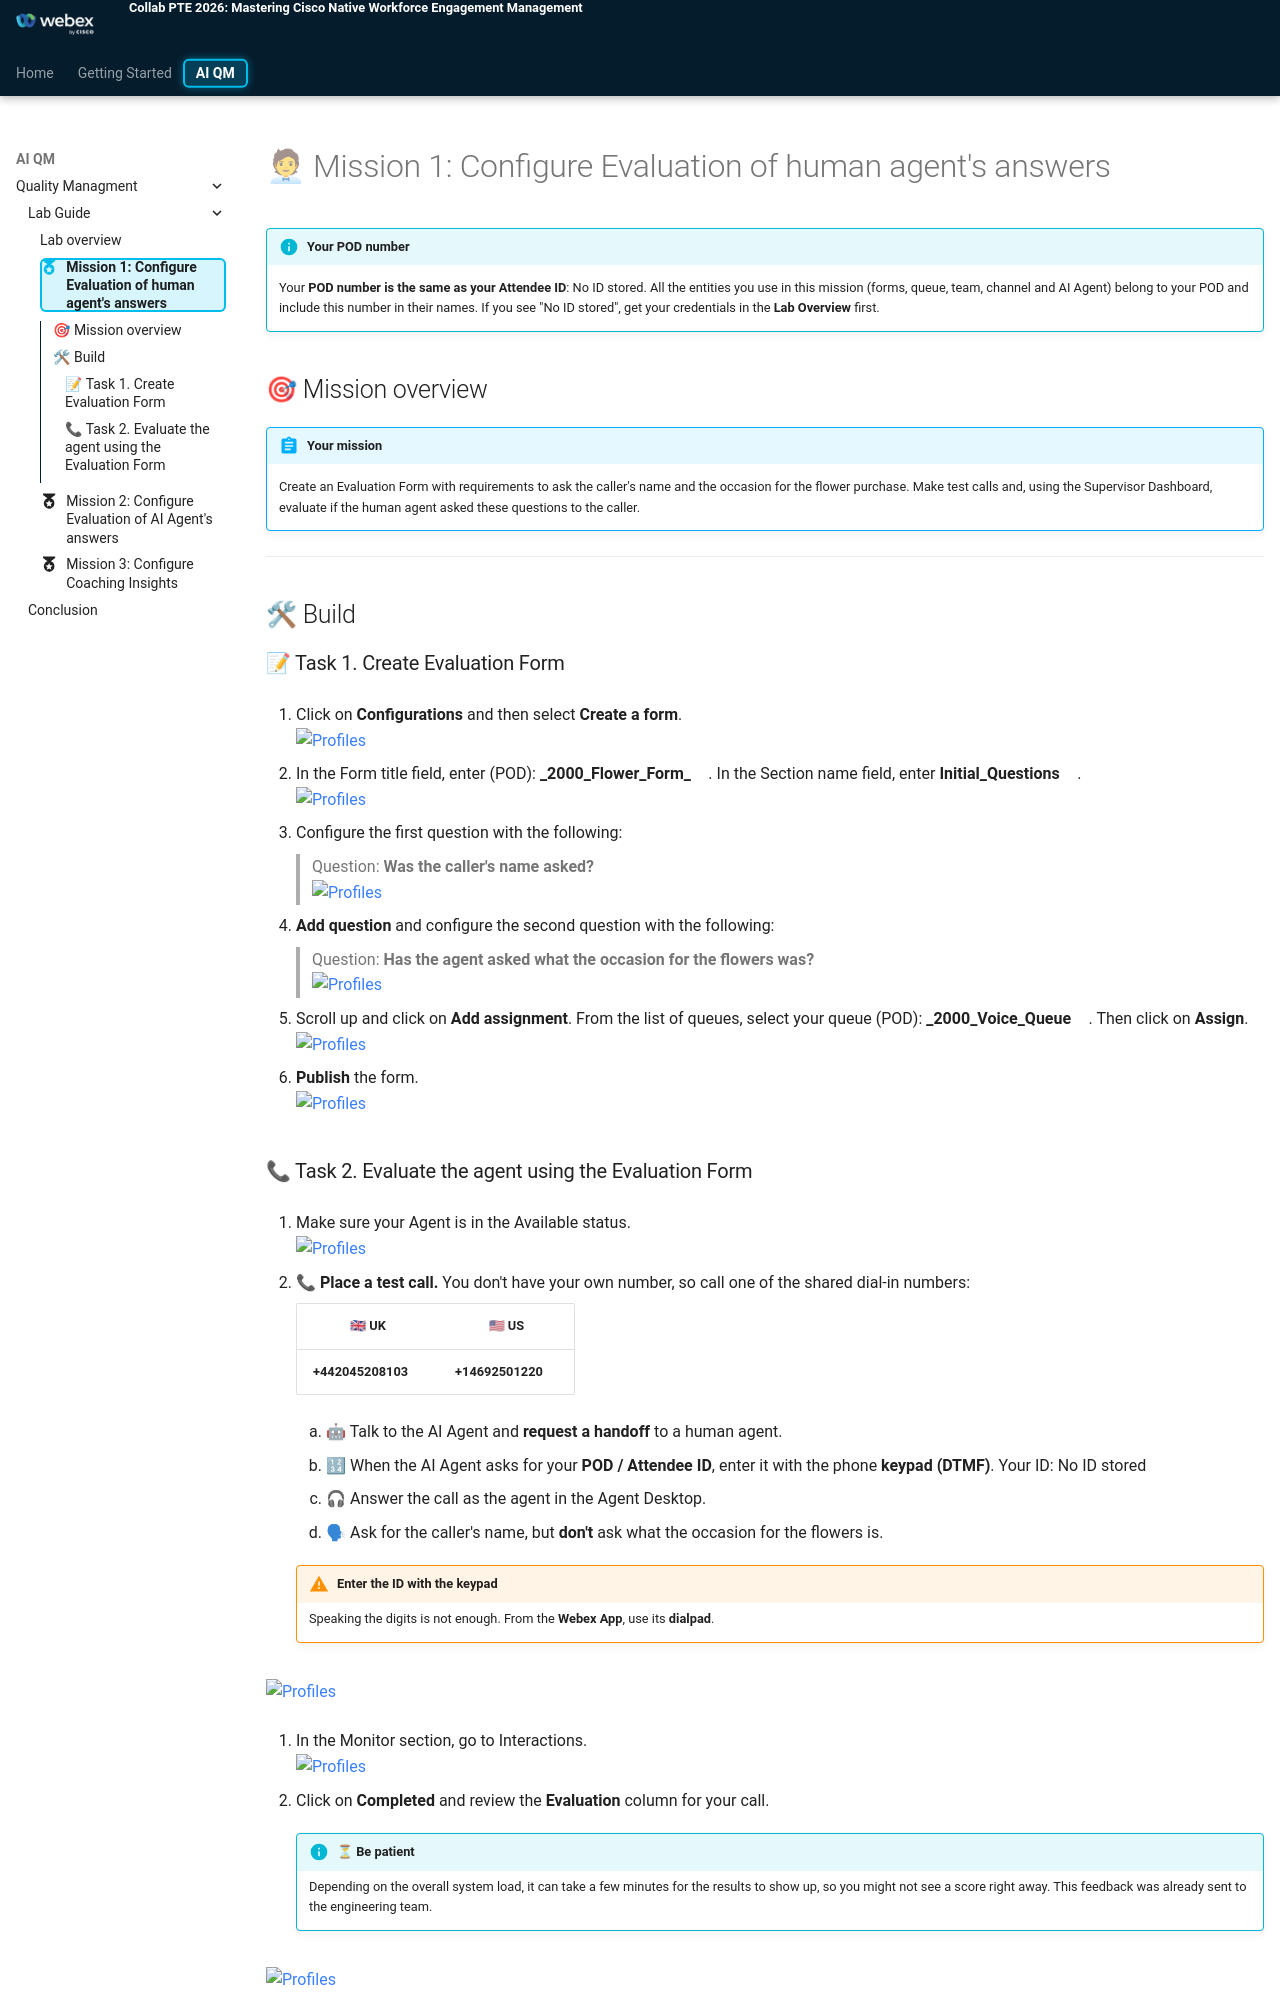

repository: WebexCC-SA/PTE_AI_QM · page: main/AI_Lab_QM_Mission1/index.html · generator: mkdocs

---
#icon: material/folder-open-outline
icon: material/medal
---

# 🧑💼 Mission 1: Configure Evaluation of human agent's answers

!!! info "Your POD number"
    Your **POD number is the same as your Attendee ID**: <w class="attendee">No ID stored</w>. All the entities you use in this mission (forms, queue, team, channel and AI Agent) belong to your POD and include this number in their names. If you see "No ID stored", get your credentials in the **Lab Overview** first.

## 🎯 Mission overview

!!! abstract "Your mission"
    Create an Evaluation Form with requirements to ask the caller's name and the occasion for the flower purchase. Make test calls and, using the Supervisor Dashboard, evaluate if the human agent asked these questions to the caller.

---

## 🛠 Build

### 📝 Task 1. Create Evaluation Form

1. Click on **Configurations** and then select **Create a form**.
   ![Profiles](../graphics/Lab1_AI_Agent/12.4.png)

2. In the Form title field, enter (<w class="attendee">POD</w>): **<copy><w class="attendee"></w>\_2000_Flower_Form_</copy>**. In the Section name field, enter **<copy>Initial_Questions</copy>**.
   ![Profiles](../graphics/Lab1_AI_Agent/12.5.png)

3. Configure the first question with the following:<br>
   > Question: **<copy>Was the caller's name asked?</copy>**<br>
   ![Profiles](../graphics/Lab1_AI_Agent/12.6.png)

4. **Add question** and configure the second question with the following:<br>
   > Question: **<copy>Has the agent asked what the occasion for the flowers was?</copy>**<br>
   ![Profiles](../graphics/Lab1_AI_Agent/12.7.png)

5. Scroll up and click on **Add assignment**. From the list of queues, select your queue (<w class="attendee">POD</w>): **<copy><w class="attendee"></w>\_2000_Voice_Queue</copy>**. Then click on **Assign**.
   ![Profiles](../graphics/Lab1_AI_Agent/12.8.gif)

6. **Publish** the form.
   ![Profiles](../graphics/Lab1_AI_Agent/12.9.png)
